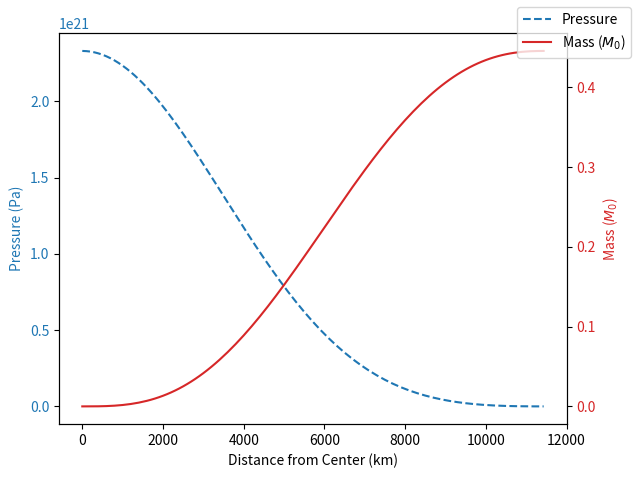

Generate this figure with matplotlib:
# -*- coding: utf-8 -*-
"""
--------------TITLE--------------.

PHYS20872 Project - Neutron Stars
---------------------------------
This Python script performs calculations based on neutron star parameters.

Last updated: 27/02/24
[redacted]
"""
import numpy as np
import matplotlib.pyplot as plt
from scipy.constants import c, hbar, G, m_e, m_p, m_n, pi

gamma_nrel = 5/3
M0 = 1.9891e30  # Solar mass in kg
m_N = 0.5 * (m_p + m_n)
eta_wd = 2  # Ratio of A/Z for white dwarf


# G = 6.67430e-11  # Gravitational constant in m^3/kg/s^2
# c = 299792458  # Speed of light in m/s
# hbar = 1.0545718e-34  # Planck constant over 2*pi in J*s
# mn = 1.674927471e-27  # Mass of a neutron in kg
# me = 9.1093837015e-31  # Mass of an electron in kg

# Equation of state constant
K_nrel = ((hbar**2) / (15 * pi**2 * m_e)) * \
    ((3 * pi**2) / (m_N * eta_wd * c**2))**(gamma_nrel)

# Compute R0
R0 = (G * M0) / c**2

# Initial conditions
p0 = 2.33002e21  # Initial pressure at r=0 in Pa
mbar0 = 0.0  # Initial mass at r=0 (normalized) in kg/M0

def rk4_step(grad, time, state, step_size):
    # Calculate various midpoint k states
    k1 = grad(time, state)*step_size
    k2 = grad(time+step_size/2, state+k1/2)*step_size
    k3 = grad(time+step_size/2, state+k2/2)*step_size
    k4 = grad(time+step_size, state+k3)*step_size
    # Return new time and state
    return time+step_size, state+(k1/2 + k2 + k3 + k4/2)/3

def rk4_step_till(grad, time, state, step_size, final_time):
    # Prepare numpy arrays for storing data
    times = np.array([time,])
    state_arr = np.empty(shape=(0, state.size))
    # We will use vstack to add new time slices the state array
    state_arr = np.vstack((state_arr, state))

    # Take as many steps as needed
    while times[-1] < final_time:
        new_time, new_state = rk4_step(
            grad, times[-1], state_arr[-1], step_size)
        times = np.append(times, new_time)
        state_arr = np.vstack((state_arr, new_state))

    return times, state_arr

def grad(time, state):
    r, p, mbar = state

    # Check if pressure is non-positive, return zero gradients if so
    if p <= 0:
        #print(p)
        return np.array([0, 0, 0])
    #print(p)
    # Compute dp/dr and dmbar/dr
    dp_dr = -(R0 * p**(1/gamma_nrel) * mbar) / (r**2 * K_nrel**(1/gamma_nrel))
    dmbar_dr = (4 * pi * r**2 * p**(1/gamma_nrel)) / \
        (M0 * c**2 * K_nrel**(1/gamma_nrel))

    return np.array([1, dp_dr, dmbar_dr])



# Define initial state vector
state0 = np.array([1e-21, p0, mbar0])  # r=1e-10 to avoid division by zero

# Specify step size and final time
step_size = 1e5  # Adjust as needed
final_time = 1e8  # Adjust as needed

# Perform RK4 integration
times, state_arr = rk4_step_till(grad, 0, state0, step_size, final_time)

# Extract results
r_values = state_arr[:, 0] /1000
pressure_values = state_arr[:, 1]
mbar_values = state_arr[:, 2]

# Convert mbar_values to mass values
mass_values = mbar_values * M0

fig, ax1 = plt.subplots()

# Plot pressure on the left y-axis
color = 'tab:blue'
ax1.set_xlabel('Distance from Center (km)')
ax1.set_ylabel('Pressure (Pa)', color=color)
ax1.plot(r_values, pressure_values, color=color,linestyle = '--', label='Pressure')
ax1.tick_params(axis='y', labelcolor=color)

# Create a second y-axis for mass
ax2 = ax1.twinx()
color = 'tab:red'
ax2.set_ylabel('Mass ($M_0$)', color=color)
ax2.plot(r_values, mass_values / M0, color=color, label='Mass ($M_0$)')
ax2.tick_params(axis='y', labelcolor=color)

# Show legend
fig.tight_layout()
fig.legend(loc="upper right")

plt.savefig('White Dwarf Stars Data Plots', dpi=300)
plt.show()

# Find the index where pressure becomes non-positive
zero_pressure_index = np.where(pressure_values <= 0)[0][0] -1

# Extract the corresponding distance from the center
zero_pressure_distance = r_values[zero_pressure_index]

# Calculate the mass at this distance
zero_pressure_mass = mass_values[zero_pressure_index]

# Convert mass to solar masses
zero_pressure_mass_solar = zero_pressure_mass / M0

print("Distance from center where pressure reaches 0:", zero_pressure_distance, "m")
print("Mass at this distance:", zero_pressure_mass_solar, "solar masses")
